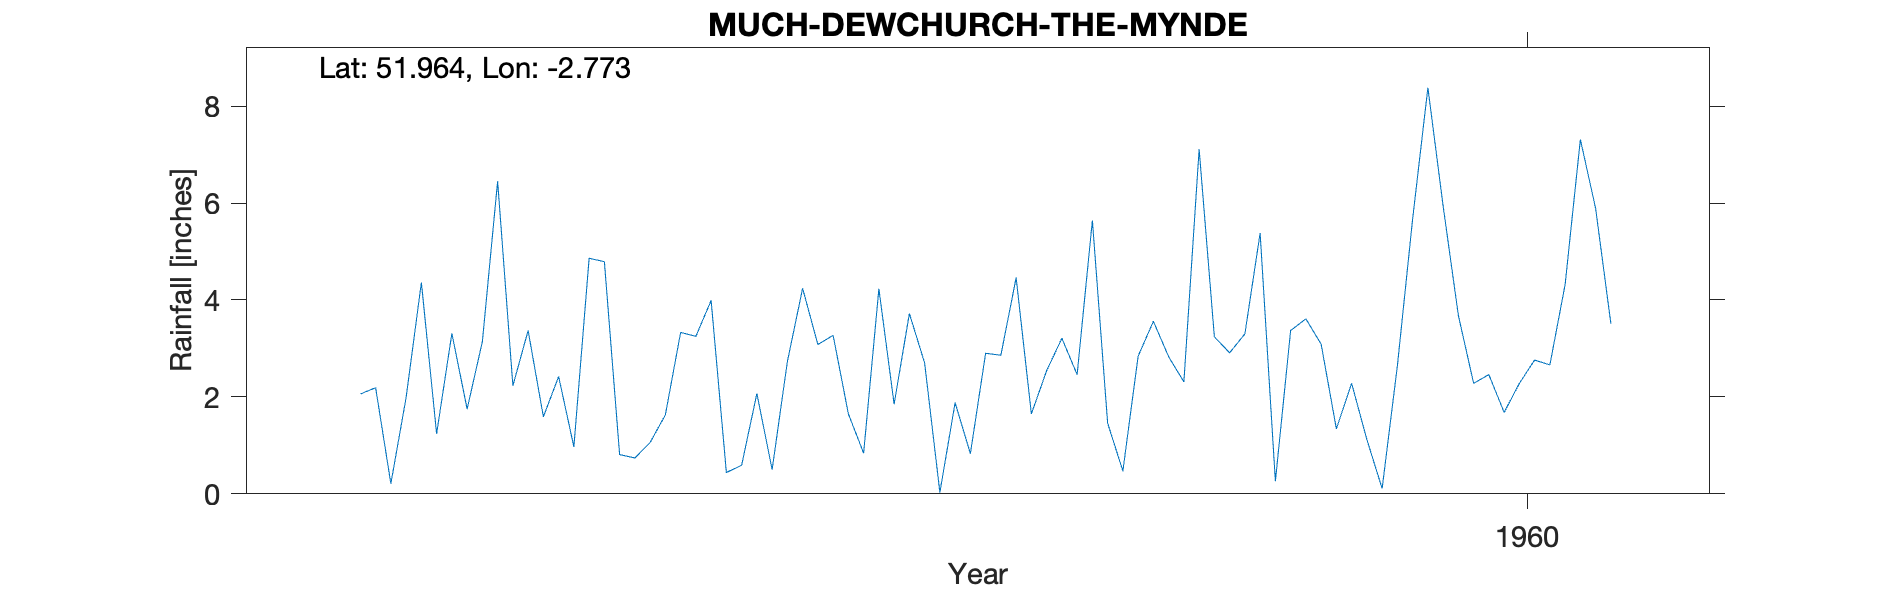

The data file committed next to this chart (first rows):
MUCH DEWCHURCH (THE MYNDE), , , , , , , , , , 
Grid ref, SO470298, Long, -2.773, Lat, 51.96, Elevation, 423, ft, , 
Station no, 2222/3, , , , , , , , , 
, 1951, 1952, 1953, 1954, 1955, 1956, 1957, 1958, 1959, 1960
January, , , , , 3.37, 3.99, 1.85, 2.46, 5.38, 5.94
February, , , , 2.06, 1.59, 0.44, 3.72, 5.64, 0.26, 3.68
March, , , , 2.19, 2.42, 0.59, 2.7, 1.46, 3.37, 2.28
April, , , , 0.21, 0.97, 2.07, 0.03, 0.47, 3.61, 2.46
May, , , , 1.99, 4.86, 0.5, 1.88, 2.84, 3.09, 1.68
June, , , , 4.36, 4.79, 2.73, 0.83, 3.56, 1.34, 2.28
July, , , , 1.24, 0.81, 4.24, 2.9, 2.83, 2.28, 2.76
August, , , , 3.31, 0.74, 3.08, 2.86, 2.31, 1.12, 2.66
September, , , , 1.75, 1.06, 3.27, 4.46, 7.11, 0.11, 4.32
October, , , , 3.14, 1.63, 1.65, 1.65, 3.24, 2.64, 7.31
November, , , , 6.45, 3.33, 0.84, 2.54, 2.91, 5.67, 5.89
December, , , , 2.23, 3.25, 4.23, 3.21, 3.3, 8.38, 3.51
Total, , , , , 28.82, 27.63, 28.63, 38.13, 37.25, 44.77
1954 moved to this location part way thr…, , , , , , , , , , 
CEDA 10682 THE MYNDE, to 1969, , , , , , , , , , 
